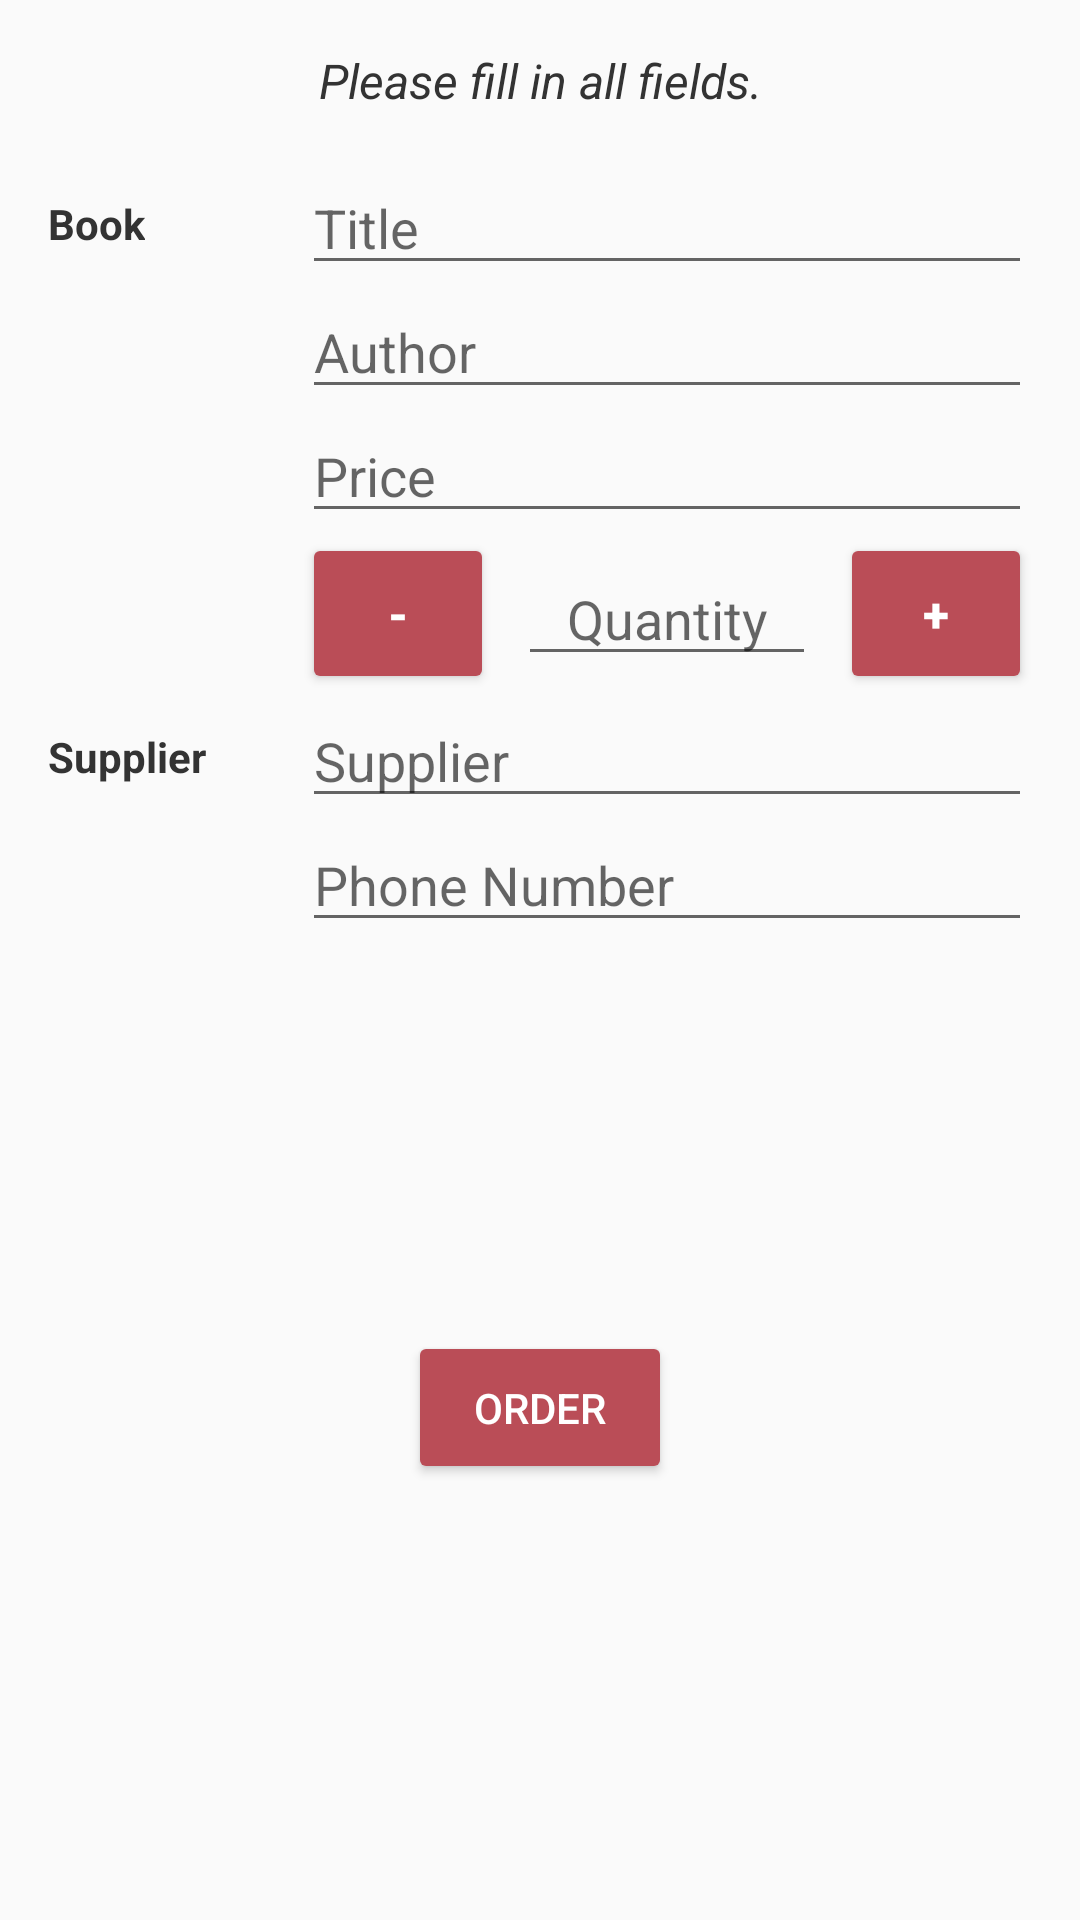

The Android layout XML behind this screen, and the referenced resources:
<!-- AndroidManifest.xml: application theme AppTheme -->
<!-- res/layout/activity_editor.xml -->
<?xml version="1.0" encoding="utf-8"?>
<ScrollView xmlns:android="http://schemas.android.com/apk/res/android"
    xmlns:app="http://schemas.android.com/apk/res-auto"
    xmlns:tools="http://schemas.android.com/tools"
    android:layout_width="match_parent"
    android:layout_height="match_parent"
    android:fillViewport="true"
    tools:context=".EditorActivity">

    <android.support.constraint.ConstraintLayout
        android:layout_width="match_parent"
        android:layout_height="wrap_content"
        android:padding="@dimen/marginLarge">

        <TextView
            android:id="@+id/tv_fill_in_fields"
            android:layout_width="wrap_content"
            android:layout_height="wrap_content"
            android:paddingBottom="@dimen/marginLarge"
            android:text="@string/editor_fill_in_fields"
            android:textColor="@color/colorText"
            android:textSize="@dimen/textSize"
            android:textStyle="italic"
            app:layout_constraintEnd_toEndOf="parent"
            app:layout_constraintStart_toStartOf="parent"
            app:layout_constraintTop_toTopOf="parent" />

        <TextView
            style="@style/EditorCategory"
            android:text="@string/editor_category_book"
            app:layout_constraintBottom_toBottomOf="@+id/et_title"
            app:layout_constraintStart_toStartOf="parent"
            app:layout_constraintTop_toTopOf="@+id/et_title" />

        <TextView
            android:id="@+id/tv_supplier"
            style="@style/EditorCategory"
            android:text="@string/editor_category_supplier"
            app:layout_constraintBottom_toBottomOf="@+id/et_supplier"
            app:layout_constraintStart_toStartOf="parent"
            app:layout_constraintTop_toTopOf="@id/et_supplier" />

        <EditText
            android:id="@+id/et_title"
            style="@style/EditorEditText"
            android:layout_marginStart="@dimen/marginExtraLarge"
            android:hint="@string/et_title_hint"
            android:inputType="textCapWords"
            app:layout_constraintEnd_toEndOf="parent"
            app:layout_constraintStart_toEndOf="@+id/tv_supplier"
            app:layout_constraintTop_toBottomOf="@+id/tv_fill_in_fields" />

        <EditText
            android:id="@+id/et_author"
            style="@style/EditorEditText"
            android:hint="@string/et_author_hint"
            android:inputType="textPersonName|textCapWords"
            app:layout_constraintEnd_toEndOf="parent"
            app:layout_constraintStart_toStartOf="@+id/et_title"
            app:layout_constraintTop_toBottomOf="@+id/et_title" />

        <EditText
            android:id="@+id/et_price"
            style="@style/EditorEditText"
            android:hint="@string/et_price_hint"
            android:inputType="numberDecimal"
            app:layout_constraintEnd_toEndOf="parent"
            app:layout_constraintStart_toStartOf="@+id/et_author"
            app:layout_constraintTop_toBottomOf="@+id/et_author" />

        <Button
            android:id="@+id/btn_decrease"
            style="@style/EditorQuantityButton"
            android:text="@string/btn_decrease_text"
            app:layout_constraintStart_toStartOf="@+id/et_price"
            app:layout_constraintTop_toBottomOf="@+id/et_price" />

        <Button
            android:id="@+id/btn_increase"
            style="@style/EditorQuantityButton"
            android:text="@string/btn_increase_text"
            app:layout_constraintEnd_toEndOf="parent"
            app:layout_constraintTop_toBottomOf="@+id/et_price" />

        <EditText
            android:id="@+id/et_edit_quantity"
            style="@style/EditorEditText"
            android:layout_marginEnd="@dimen/marginMedium"
            android:layout_marginStart="@dimen/marginMedium"
            android:hint="@string/et_quantity_hint"
            android:inputType="number"
            android:textAlignment="center"
            app:layout_constraintBottom_toBottomOf="@+id/btn_decrease"
            app:layout_constraintEnd_toStartOf="@+id/btn_increase"
            app:layout_constraintStart_toEndOf="@id/btn_decrease"
            app:layout_constraintTop_toTopOf="@+id/btn_decrease" />

        <EditText
            android:id="@+id/et_supplier"
            style="@style/EditorEditText"
            android:hint="@string/et_supplier_hint"
            android:inputType="textCapWords"
            app:layout_constraintBottom_toTopOf="@+id/et_phone_number"
            app:layout_constraintEnd_toEndOf="parent"
            app:layout_constraintStart_toStartOf="@+id/et_price"
            app:layout_constraintTop_toBottomOf="@+id/btn_decrease" />

        <EditText
            android:id="@+id/et_phone_number"
            style="@style/EditorEditText"
            android:hint="@string/et_phone_number_hint"
            android:inputType="phone"
            app:layout_constraintEnd_toEndOf="parent"
            app:layout_constraintStart_toStartOf="@+id/et_supplier"
            app:layout_constraintTop_toBottomOf="@id/et_supplier" />

        <Button
            android:id="@+id/btn_order"
            android:layout_width="wrap_content"
            android:layout_height="wrap_content"
            android:backgroundTint="@color/colorPrimary"
            android:drawablePadding="@dimen/marginMedium"
            android:drawableStart="@drawable/ic_phone"
            android:padding="@dimen/marginLarge"
            android:text="@string/btn_order_text"
            android:textColor="@android:color/white"
            app:layout_constraintBottom_toBottomOf="parent"
            app:layout_constraintEnd_toEndOf="parent"
            app:layout_constraintStart_toStartOf="parent"
            app:layout_constraintTop_toBottomOf="@+id/et_phone_number" />

    </android.support.constraint.ConstraintLayout>
</ScrollView>
<!-- resources referenced by this layout -->
<resources>
  <color name="colorPrimary">#BA4D57</color>
  <color name="colorText">#333333</color>
  <dimen name="marginExtraLarge">32dp</dimen>
  <dimen name="marginLarge">16dp</dimen>
  <dimen name="marginMedium">8dp</dimen>
  <dimen name="textSize">16sp</dimen>
  <string name="btn_decrease_text">-</string>
  <string name="btn_increase_text">+</string>
  <string name="btn_order_text">Order</string>
  <string name="editor_category_book">Book</string>
  <string name="editor_category_supplier">Supplier</string>
  <string name="editor_fill_in_fields">Please fill in all fields.</string>
  <string name="et_author_hint">Author</string>
  <string name="et_phone_number_hint">Phone Number</string>
  <string name="et_price_hint">Price</string>
  <string name="et_quantity_hint">Quantity</string>
  <string name="et_supplier_hint">Supplier</string>
  <string name="et_title_hint">Title</string>
  <style name="EditorCategory">
          <item name="android:layout_width">wrap_content</item>
          <item name="android:layout_height">wrap_content</item>
          <item name="android:textColor">@color/colorText</item>
          <item name="android:textStyle">bold</item>
      </style>
  <style name="EditorEditText">
          <item name="android:layout_width">@dimen/zero</item>
          <item name="android:layout_height">wrap_content</item>
          <item name="android:imeOptions">flagNoExtractUi</item>
      </style>
  <style name="EditorQuantityButton">
          <item name="android:layout_width">@dimen/quantityButtonWidth</item>
          <item name="android:layout_height">wrap_content</item>
          <item name="android:backgroundTint">@color/colorPrimary</item>
          <item name="android:padding">@dimen/marginLarge</item>
          <item name="android:textColor">@android:color/white</item>
          <item name="android:textSize">@dimen/textSize</item>
          <item name="android:textStyle">bold</item>
      </style>
  <style name="AppTheme" parent="Theme.AppCompat.Light.DarkActionBar">
          
          <item name="colorPrimary">@color/colorPrimary</item>
          <item name="colorPrimaryDark">@color/colorPrimaryDark</item>
          <item name="colorAccent">@color/colorAccent</item>
      </style>
  <dimen name="zero">0dp</dimen>
  <dimen name="quantityButtonWidth">64dp</dimen>
  <color name="colorPrimaryDark">#AB4854</color>
  <color name="colorAccent">#3BB6A3</color>
</resources>
